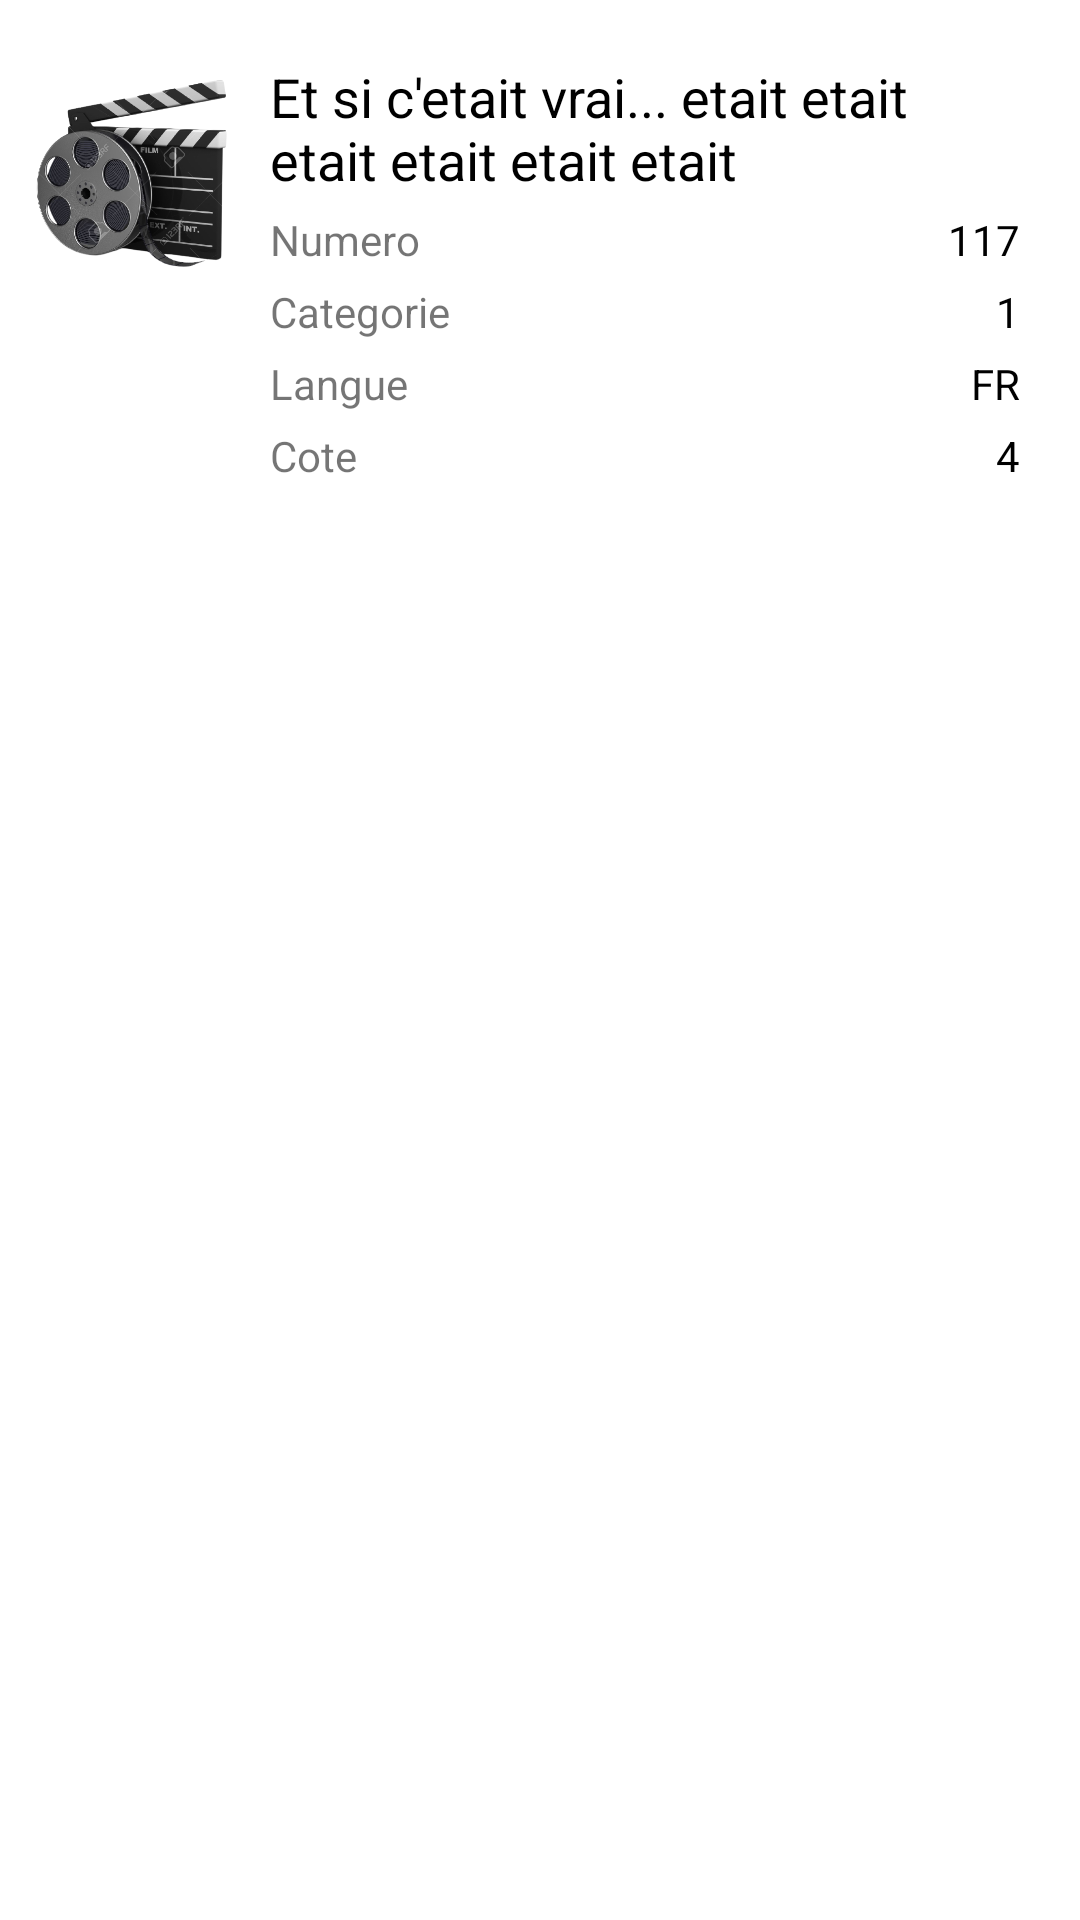

Here is an Android app screen rendered from its layout file. Give the layout XML and the strings, colors and styles it references.
<!-- AndroidManifest.xml: application theme Theme -->
<!-- res/layout/film_item.xml -->
<?xml version="1.0" encoding="utf-8"?>
<LinearLayout xmlns:android="http://schemas.android.com/apk/res/android"
    android:layout_width="match_parent"
    android:layout_height="wrap_content"
    android:orientation="horizontal"
    android:paddingVertical="20dp">

    <ImageView
        android:layout_width="90dp"
        android:layout_height="80dp"
        android:contentDescription="@string/img_film"
        android:src="@drawable/film" />

    <LinearLayout
        android:layout_width="match_parent"
        android:layout_height="wrap_content"
        android:orientation="vertical"
        android:paddingEnd="20dp">

        <TextView
            android:id="@+id/title"
            android:layout_width="match_parent"
            android:layout_height="wrap_content"
            android:text="Et si c'etait vrai... etait etait etait etait etait etait"
            android:textColor="@color/black"
            android:textSize="18sp" />

        <LinearLayout
            android:layout_width="match_parent"
            android:layout_height="wrap_content"
            android:orientation="horizontal"
            android:paddingTop="5dp">

            <TextView
                android:layout_width="wrap_content"
                android:layout_height="wrap_content"
                android:text="@string/numero" />

            <TextView
                android:id="@+id/num"
                android:layout_width="match_parent"
                android:layout_height="wrap_content"
                android:text="117"
                android:textAlignment="textEnd"
                android:textColor="@color/black" />
        </LinearLayout>

        <LinearLayout
            android:layout_width="match_parent"
            android:layout_height="wrap_content"
            android:orientation="horizontal"
            android:paddingTop="5dp">

            <TextView
                android:layout_width="wrap_content"
                android:layout_height="wrap_content"
                android:text="@string/categorie" />

            <TextView
                android:id="@+id/categ"
                android:layout_width="match_parent"
                android:layout_height="wrap_content"
                android:text="1"
                android:textAlignment="textEnd"
                android:textColor="@color/black" />
        </LinearLayout>

        <LinearLayout
            android:layout_width="match_parent"
            android:layout_height="wrap_content"
            android:orientation="horizontal"
            android:paddingTop="5dp">

            <TextView
                android:layout_width="wrap_content"
                android:layout_height="wrap_content"
                android:text="Langue" />

            <TextView
                android:id="@+id/lang"
                android:layout_width="match_parent"
                android:layout_height="wrap_content"
                android:text="FR"
                android:textAlignment="textEnd"
                android:textColor="@color/black" />
        </LinearLayout>

        <LinearLayout
            android:layout_width="match_parent"
            android:layout_height="wrap_content"
            android:orientation="horizontal"
            android:paddingTop="5dp">

            <TextView
                android:layout_width="wrap_content"
                android:layout_height="wrap_content"
                android:text="Cote" />

            <TextView
                android:id="@+id/cote"
                android:layout_width="match_parent"
                android:layout_height="wrap_content"
                android:text="4"
                android:textAlignment="textEnd"
                android:textColor="@color/black" />
        </LinearLayout>


    </LinearLayout>


</LinearLayout>
<!-- resources referenced by this layout -->
<resources>
  <color name="black">#FF000000</color>
  <!-- drawable film: png bitmap (drawable, 127588 bytes) -->
  <string name="categorie">Categorie</string>
  <string name="img_film">FILMS</string>
  <string name="numero">Numero</string>
  <style name="Theme" parent="Theme.MaterialComponents.DayNight.DarkActionBar">
          
          <item name="colorPrimary">@color/purple_500</item>
          <item name="colorPrimaryVariant">@color/purple_700</item>
          <item name="colorOnPrimary">#832929</item>
          
          <item name="colorSecondary">@color/teal_200</item>
          <item name="colorSecondaryVariant">@color/teal_700</item>
          <item name="colorOnSecondary">@color/white</item>
          
          <item name="android:statusBarColor">@color/primary</item>
          
      </style>
  <color name="purple_500">#FF6200EE</color>
  <color name="purple_700">#FF3700B3</color>
  <color name="teal_200">#FF03DAC5</color>
  <color name="teal_700">#FF018786</color>
  <color name="white">#FFFFFFFF</color>
  <color name="primary">#075e54</color>
</resources>
